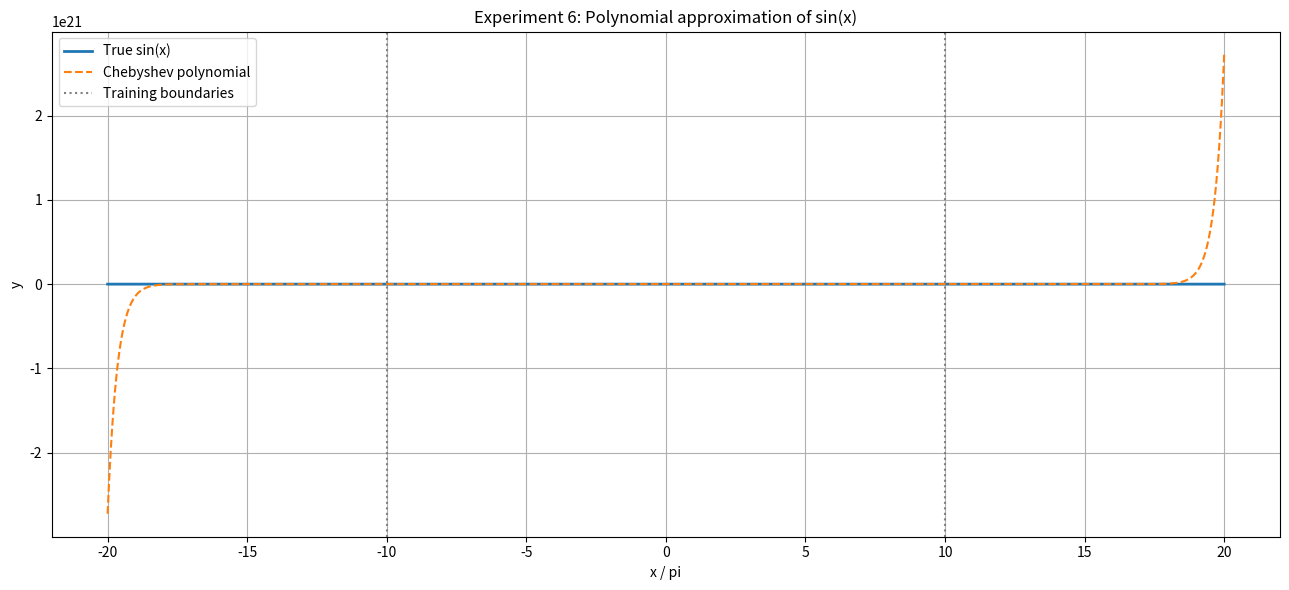
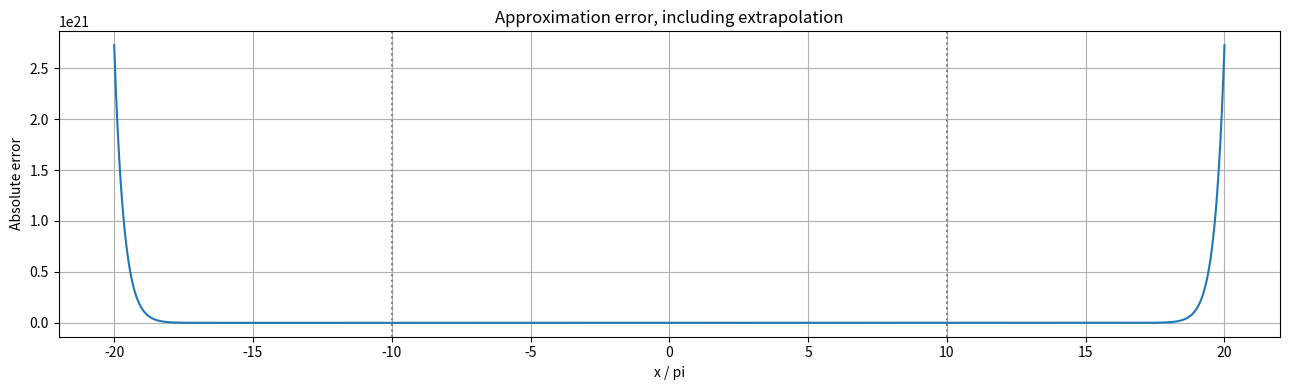

These charts were generated, in order, by the following Python code: (Note: this script raises an exception after producing the figures.)

import numpy as np
import matplotlib.pyplot as plt
from numpy.polynomial import Chebyshev

# Experiment 6: Approximate sin(x) over a wide interval.
# Training: [-10*pi, 10*pi]
# Plot:     [-20*pi, 20*pi]

TRAIN_LIMIT = 10 * np.pi
PLOT_LIMIT = 20 * np.pi
DEGREE = 50
N_TRAIN = 5000

# Dense, evenly spaced training data
x_train = np.linspace(-TRAIN_LIMIT, TRAIN_LIMIT, N_TRAIN)
y_train = np.sin(x_train)

# Chebyshev.fit scales the input interval internally and uses a
# Chebyshev basis instead of raw x, x^2, x^3, ... features.
model = Chebyshev.fit(
    x_train,
    y_train,
    deg=DEGREE,
    domain=[-TRAIN_LIMIT, TRAIN_LIMIT]
)

# Evaluate and validate the fit on independent points
x_test = np.linspace(-TRAIN_LIMIT, TRAIN_LIMIT, 10001)
y_true = np.sin(x_test)
y_pred = model(x_test)

train_rmse = np.sqrt(np.mean((model(x_train) - y_train) ** 2))
test_rmse = np.sqrt(np.mean((y_pred - y_true) ** 2))
max_test_error = np.max(np.abs(y_pred - y_true))

print(f"Polynomial degree: {DEGREE}")
print(f"Training RMSE:     {train_rmse:.12e}")
print(f"Test RMSE:         {test_rmse:.12e}")
print(f"Maximum test error:{max_test_error:.12e}")

# Compare the learned polynomial against sin(x) on a wider interval
x_plot = np.linspace(-PLOT_LIMIT, PLOT_LIMIT, 6000)
y_actual = np.sin(x_plot)
y_model = model(x_plot)

plt.figure(figsize=(13, 6))
plt.plot(x_plot / np.pi, y_actual, label="True sin(x)", linewidth=2)
plt.plot(x_plot / np.pi, y_model, "--", label="Chebyshev polynomial", linewidth=1.5)
plt.axvline(-10, color="gray", linestyle=":", label="Training boundaries")
plt.axvline(10, color="gray", linestyle=":")
plt.xlabel("x / pi")
plt.ylabel("y")
plt.title("Experiment 6: Polynomial approximation of sin(x)")
plt.grid(True)
plt.legend()
plt.tight_layout()
plt.show()

# Inspect the error across the entire plotted interval
error = np.abs(y_model - y_actual)

plt.figure(figsize=(13, 4))
plt.plot(x_plot / np.pi, error)
plt.axvline(-10, color="gray", linestyle=":")
plt.axvline(10, color="gray", linestyle=":")
plt.xlabel("x / pi")
plt.ylabel("Absolute error")
plt.title("Approximation error, including extrapolation")
plt.grid(True)
plt.tight_layout()
plt.show()

# User query: enter 67.5*pi, 100, or any other value in radians.
while True:
    entry = input("\nEnter x in radians (or q to quit): ").strip()

    if entry.lower() == "q":
        break

    try:
        x_value = float(entry)
        prediction = float(model(x_value))
        actual = float(np.sin(x_value))

        print(f"Polynomial prediction: {prediction:.15g}")
        print(f"NumPy sin(x):          {actual:.15g}")
        print(f"Absolute error:        {abs(prediction - actual):.6e}")

        if abs(x_value) > TRAIN_LIMIT:
            print("Note: this input is outside the training interval.")

    except ValueError:
        print("Please enter a valid number in radians, or q to quit.")
